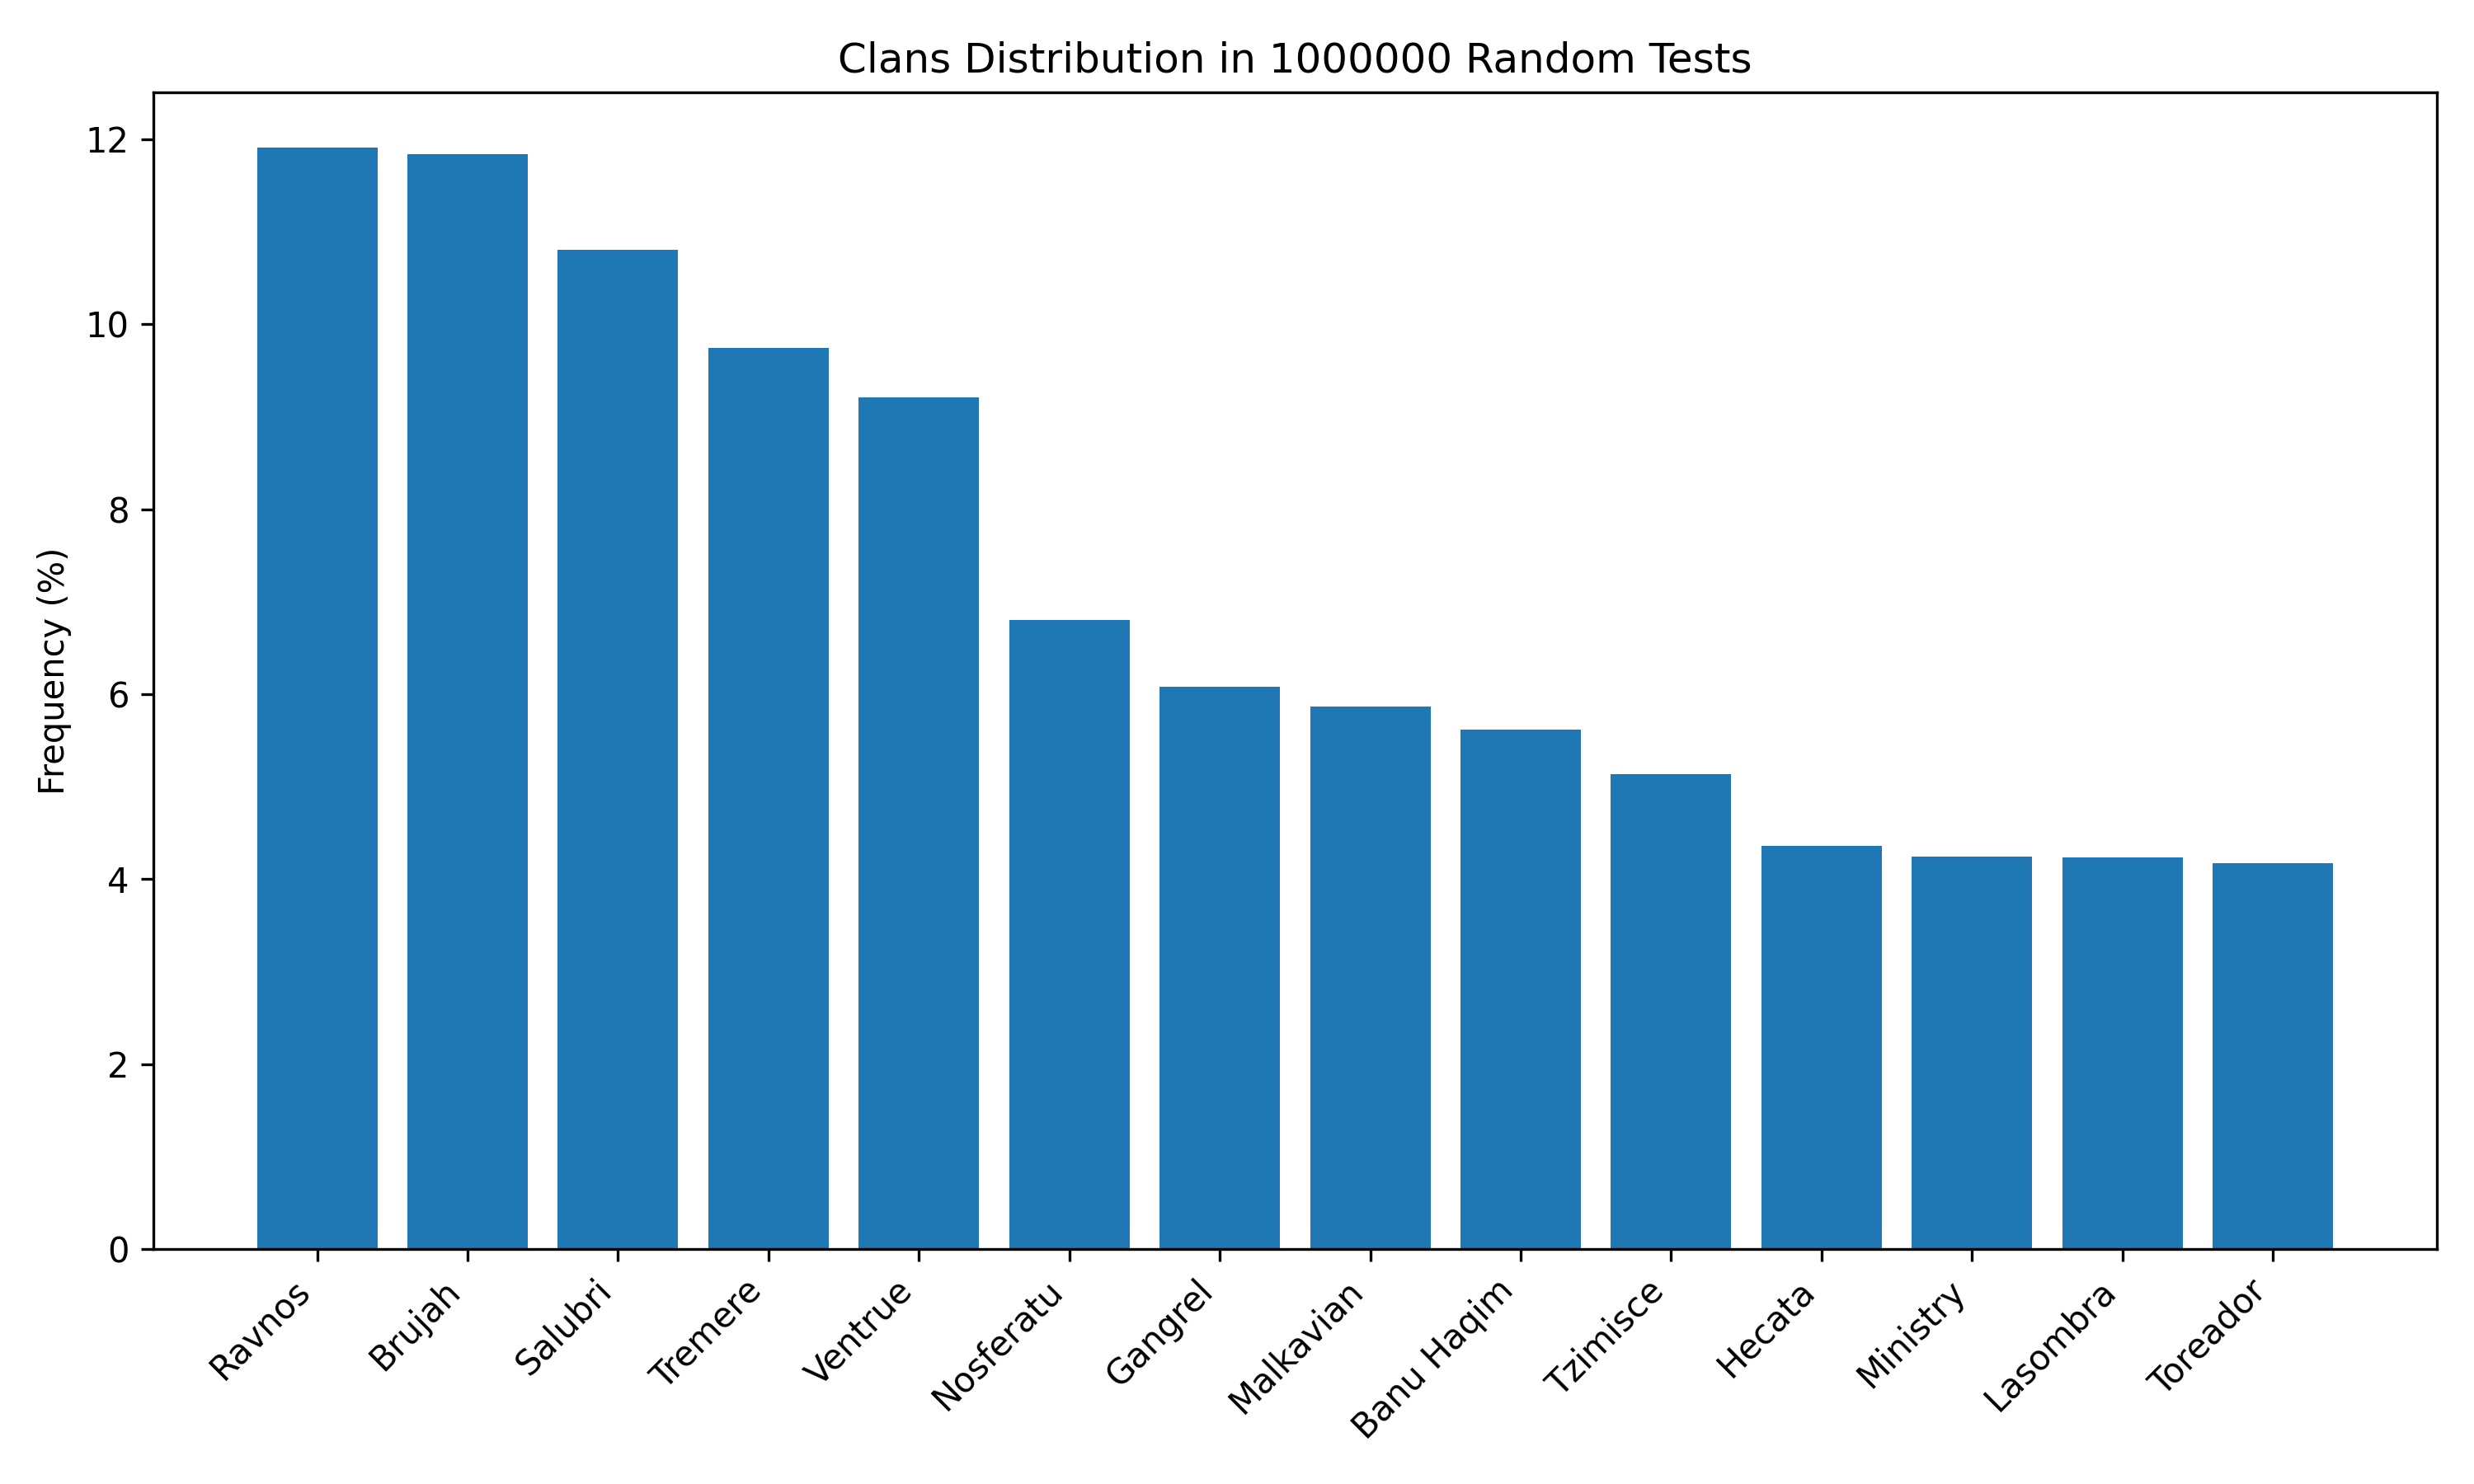

Here is the Python script that generated this plot:
import numpy as np
from collections import Counter
import matplotlib.pyplot as plt

clanNames = ['Banu Haqim', 'Brujah', 'Gangrel', 'Hecata', 'Lasombra', 'Malkavian', 'Ministry', 'Nosferatu',
             'Ravnos', 'Salubri', 'Toreador', 'Tremere', 'Tzimisce', 'Ventrue']

weights = [
[[1, 1], [1, 2], [1, 1], [2, 4], [1, 1], [2, 1], [1, 1], [1, 1], [1, 1], [1, 1], [4, 1], [1, 4], [3, 2], [1, 1]],
[[1, 2], [2, 1], [1, 2], [2, 3], [2, 2], [1, 3], [2, 2], [1, 4], [2, 1], [1, 3], [4, 1], [1, 2], [4, 2], [3, 2]],
[[3, 2], [3, 3], [1, 4], [3, 2], [1, 2], [3, 2], [2, 3], [2, 3], [1, 4], [2, 3], [2, 2], [4, 1], [2, 1], [2, 2]],
[[3, 1], [1, 3], [1, 3], [1, 2], [2, 1], [1, 2], [2, 3], [4, 1], [1, 3], [3, 1], [2, 3], [3, 1], [1, 3], [3, 2]],
[[1, 3], [2, 1], [2, 2], [1, 3], [1, 3], [3, 2], [2, 2], [2, 2], [2, 3], [4, 1], [3, 1], [1, 2], [1, 4], [1, 3]],
[[1, 1], [3, 1], [2, 2], [3, 1], [3, 1], [1, 1], [1, 2], [1, 2], [2, 3], [1, 1], [2, 1], [2, 1], [3, 1], [3, 1]],
[[2, 1], [3, 1], [2, 2], [2, 1], [4, 1], [2, 3], [3, 2], [1, 2], [3, 2], [1, 2], [3, 2], [2, 1], [3, 1], [4, 1]],
[[1, 3], [2, 1], [2, 1], [3, 2], [1, 2], [3, 1], [3, 1], [1, 3], [3, 1], [2, 1], [3, 2], [1, 3], [3, 1], [1, 3]],
[[2, 1], [3, 1], [2, 1], [1, 1], [3, 1], [2, 3], [1, 1], [2, 2], [1, 2], [2, 1], [1, 1], [1, 1], [2, 1], [3, 1]],
[[2, 1], [1, 1], [3, 2], [1, 2], [3, 1], [1, 2], [3, 2], [2, 1], [1, 3], [3, 1], [1, 3], [2, 2], [2, 2], [3, 1]],
[[2, 1], [1, 1], [2, 1], [1, 3], [2, 1], [1, 4], [1, 1], [3, 1], [1, 2], [3, 1], [1, 3], [2, 2], [2, 2], [3, 1]],
[[1, 4], [2, 2], [1, 2], [3, 1], [3, 1], [1, 1], [2, 1], [2, 1], [2, 1], [1, 4], [1, 1], [3, 1], [3, 1], [4, 1]],
[[3, 2], [1, 3], [2, 3], [1, 2], [1, 3], [1, 1], [1, 1], [1, 2], [1, 1], [1, 1], [3, 1], [1, 1], [1, 2], [1, 1]],
[[1, 2], [2, 1], [1, 3], [1, 2], [2, 1], [2, 3], [3, 1], [1, 3], [3, 1], [1, 3], [4, 1], [2, 3], [3, 1], [3, 1]],
[[1, 4], [3, 1], [3, 1], [1, 3], [2, 3], [2, 1], [3, 1], [1, 2], [4, 1], [2, 3], [3, 2], [1, 4], [2, 1], [1, 3]],
[[3, 3], [3, 2], [3, 3], [2, 2], [1, 2], [1, 3], [2, 1], [3, 1], [1, 2], [3, 2], [1, 2], [1, 2], [2, 1], [1, 1]],
[[1, 2], [3, 1], [3, 1], [1, 3], [1, 2], [2, 2], [1, 2], [1, 3], [3, 1], [2, 3], [3, 1], [1, 3], [2, 2], [1, 2]],
[[1, 2], [3, 1], [2, 1], [1, 1], [1, 3], [3, 1], [1, 2], [1, 3], [2, 1], [1, 2], [2, 2], [1, 2], [1, 2], [1, 3]],
[[3, 1], [1, 3], [1, 3], [3, 1], [2, 1], [3, 1], [1, 2], [2, 2], [1, 3], [1, 2], [2, 1], [3, 1], [1, 1], [3, 1]],
[[1, 1], [1, 2], [1, 4], [1, 1], [2, 1], [1, 1], [1, 4], [1, 2], [1, 3], [1, 1], [3, 1], [2, 1], [2, 1], [3, 1]],
[[1, 1], [2, 1], [1, 1], [1, 2], [4, 1], [1, 3], [2, 4], [2, 3], [1, 2], [1, 1], [2, 3], [1, 2], [3, 2], [4, 1]],
[[3, 3], [1, 3], [1, 1], [1, 2], [2, 2], [2, 2], [1, 3], [1, 1], [1, 1], [1, 3], [1, 1], [2, 1], [1, 1], [2, 3]],
[[2, 3], [2, 3], [1, 3], [4, 1], [1, 1], [2, 1], [1, 1], [1, 1], [1, 1], [3, 1], [2, 1], [3, 1], [2, 1], [1, 1]],
[[1, 3], [4, 1], [3, 1], [2, 1], [1, 2], [2, 2], [1, 3], [1, 3], [3, 1], [1, 3], [2, 2], [1, 3], [3, 1], [1, 3]],
[[2, 2], [2, 1], [1, 1], [4, 1], [2, 2], [1, 1], [2, 1], [2, 2], [2, 1], [2, 1], [1, 1], [2, 1], [4, 1], [1, 2]],
[[3, 1], [1, 4], [1, 2], [1, 2], [2, 2], [1, 3], [1, 3], [2, 1], [1, 3], [1, 2], [2, 2], [3, 1], [1, 2], [2, 1]],
[[3, 2], [2, 1], [1, 2], [1, 2], [1, 4], [1, 2], [1, 2], [1, 3], [1, 3], [3, 2], [1, 2], [1, 2], [1, 2], [1, 1]],
[[2, 1], [1, 4], [1, 3], [1, 2], [1, 3], [1, 3], [1, 1], [1, 1], [1, 2], [4, 1], [1, 1], [2, 2], [1, 2], [2, 1]],
[[2, 2], [1, 2], [1, 3], [3, 1], [3, 2], [2, 3], [3, 1], [3, 1], [1, 3], [3, 1], [2, 2], [3, 1], [2, 3], [3, 2]],
[[1, 2], [2, 1], [2, 3], [1, 2], [2, 3], [3, 1], [2, 1], [1, 2], [3, 1], [1, 3], [2, 1], [1, 2], [1, 2], [1, 2]],
[[3, 1], [1, 2], [2, 1], [3, 2], [3, 1], [1, 1], [4, 1], [2, 1], [2, 1], [3, 1], [1, 2], [2, 3], [2, 2], [1, 2]],
[[4, 1], [2, 1], [2, 1], [1, 2], [1, 2], [2, 1], [1, 3], [2, 3], [1, 4], [3, 2], [1, 3], [1, 3], [1, 3], [1, 3]],
[[2, 1], [3, 1], [3, 2], [2, 2], [2, 1], [3, 1], [1, 3], [3, 1], [2, 3], [3, 1], [1, 2], [3, 1], [2, 1], [2, 1]],
[[1, 2], [2, 1], [2, 1], [2, 1], [3, 2], [4, 1], [3, 2], [1, 3], [3, 1], [2, 1], [3, 2], [2, 3], [3, 1], [2, 3]],
[[2, 1], [3, 2], [2, 1], [1, 3], [1, 2], [1, 4], [2, 3], [1, 4], [1, 2], [1, 1], [1, 2], [1, 3], [1, 2], [1, 2]],
[[1, 2], [2, 1], [1, 4], [3, 2], [2, 1], [1, 2], [3, 1], [2, 3], [3, 2], [1, 3], [2, 1], [2, 1], [1, 3], [2, 1]]
]


weights = np.array(weights)


def compute_normalized_scores(values):
    left = 100 - values
    right = values
    weights_difference = weights[:, :, 1] * right[:, None] - weights[:, :, 0] * left[:, None]
    weights_sum = np.sum(weights, axis=2)

    diffs = np.abs(weights_difference / weights_sum)
    scores = np.sum(diffs, axis=0)
    total = np.sum(scores)

    return scores / total if total > 0 else scores


N = 1000000
results = []
values_array = np.random.uniform(0, 100, size=(N, len(weights)))

for values in values_array:
    scores = compute_normalized_scores(values)
    results.append(clanNames[np.argmax(scores)])


counter = Counter(results)
percentages = {clan: (count / N) * 100 for clan, count in counter.items()}
percentages_sorted = dict(sorted(percentages.items(), key=lambda x: x[1], reverse=True))

for clan, pct in percentages_sorted.items():
    print(f"{clan}: {pct:.1f}%")

plt.figure(figsize=(10, 6))
plt.bar(percentages_sorted.keys(), percentages_sorted.values())
plt.xticks(rotation=45, ha='right')
plt.ylabel('Frequency (%)')
plt.title(f'Clans Distribution in {N} Random Tests')
plt.tight_layout()
plt.savefig("sim.png", dpi=300)
